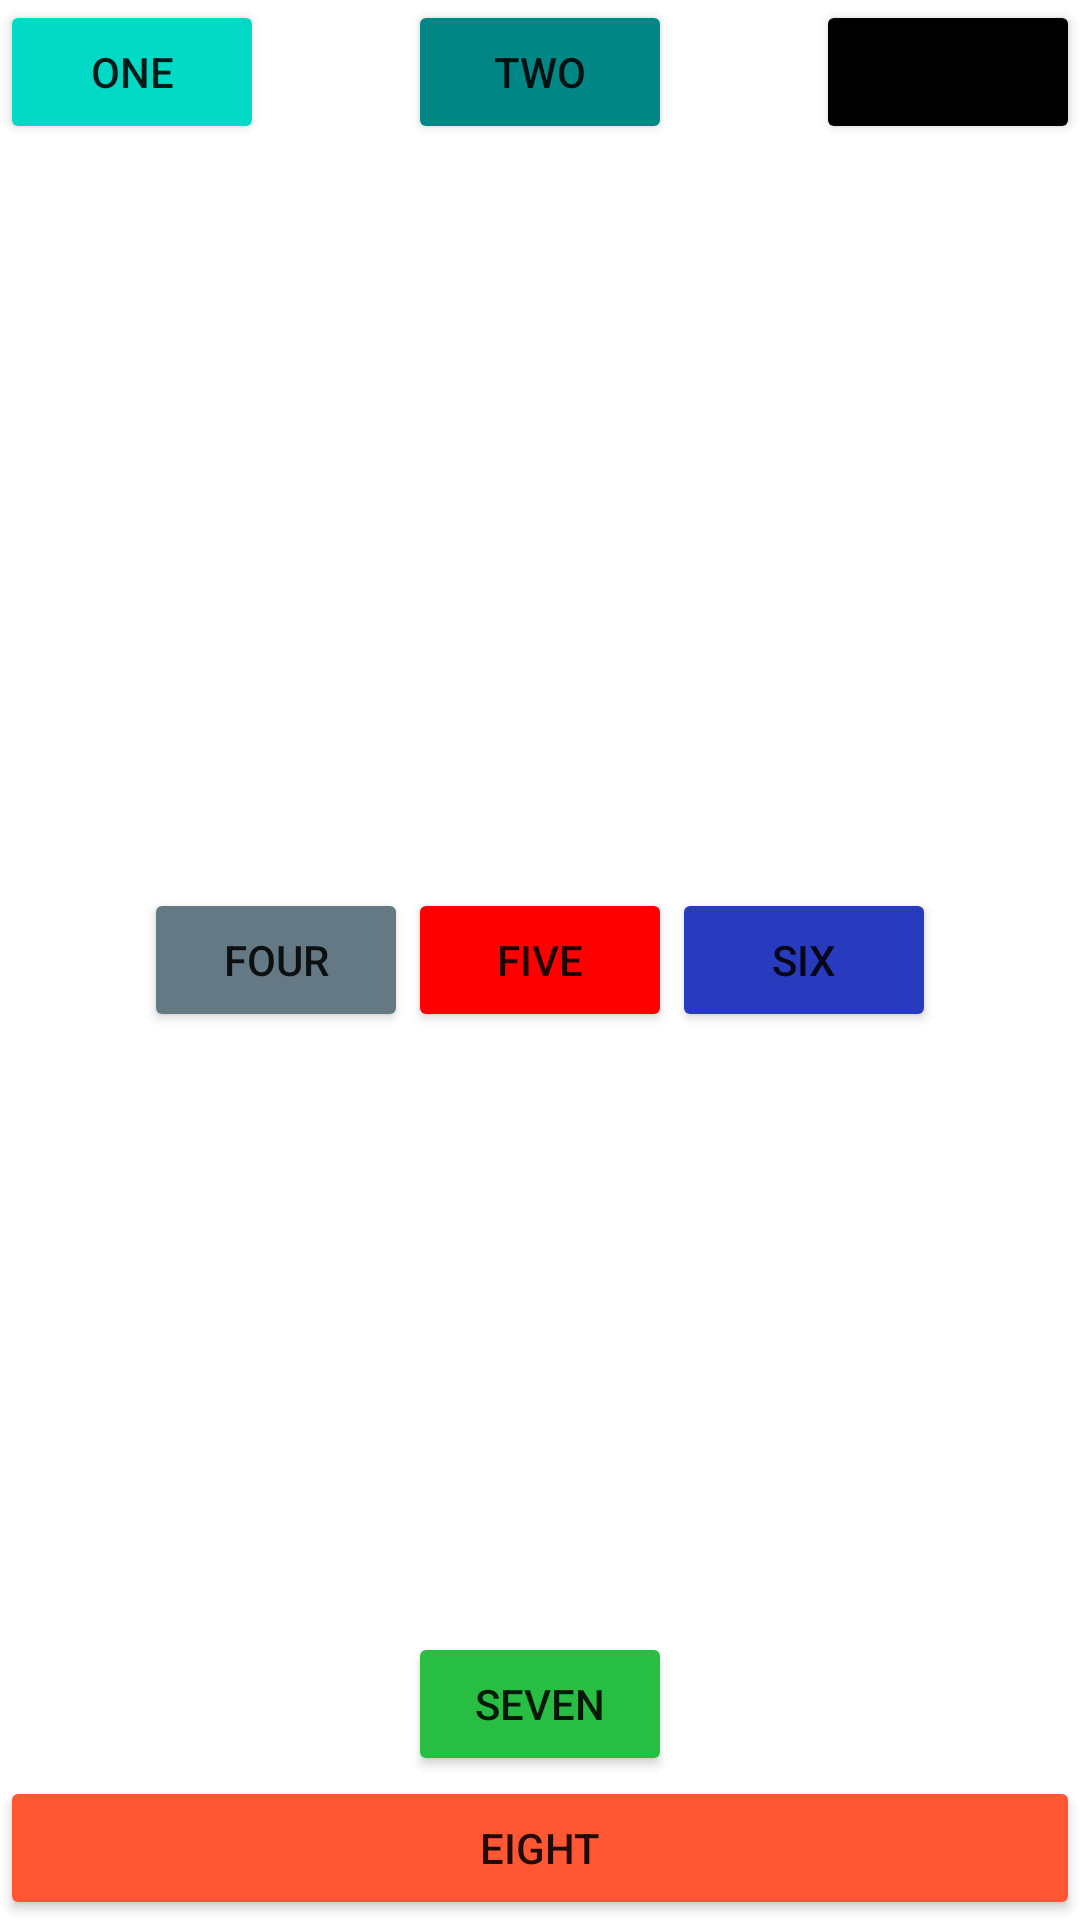

Reconstruct the res/layout file that produces this screen, plus the resources it refers to.
<!-- AndroidManifest.xml: application theme Theme.Classroom_better -->
<!-- res/layout/activity_complex.xml -->
<?xml version="1.0" encoding="utf-8"?>
<RelativeLayout
    xmlns:android="http://schemas.android.com/apk/res/android"
    android:layout_width="match_parent"
    android:layout_height="match_parent">
    <Button android:text="ONE"
        android:layout_width="wrap_content"
        android:layout_height="wrap_content"
        android:backgroundTint="@color/teal_200"
        android:id="@+id/Button01" />
    <Button android:text="TWO"
        android:layout_width="wrap_content"
        android:layout_height="wrap_content"
        android:backgroundTint="@color/teal_700"
        android:id="@+id/Button02"
        android:layout_centerHorizontal="true" />
    <Button android:text="THREE"
        android:layout_width="wrap_content"
        android:layout_height="wrap_content"
        android:backgroundTint="@color/black"
        android:id="@+id/Button03"
        android:layout_alignParentRight="true" />
    <Button android:text="FOUR"
        android:layout_width="wrap_content"
        android:layout_height="wrap_content"
        android:backgroundTint="@color/material_dynamic_secondary50"
        android:id="@+id/Button04"
        android:layout_toLeftOf="@+id/Button05"
        android:layout_centerVertical="true" />

    <Button
        android:id="@+id/Button05"
        android:layout_width="wrap_content"
        android:layout_height="wrap_content"
        android:layout_centerInParent="true"
        android:backgroundTint="@color/red"
        android:text="FIVE" />
    <Button android:text="SIX"
        android:layout_width="wrap_content"
        android:layout_height="wrap_content"
        android:backgroundTint="@color/blue"
        android:id="@+id/Button06"
        android:layout_toRightOf="@+id/Button05"
        android:layout_centerVertical="true" />
    <Button android:text="SEVEN"
        android:layout_width="wrap_content"
        android:layout_height="wrap_content"
        android:backgroundTint="@color/green"
        android:id="@+id/Button07"
        android:layout_above="@+id/Button08"
        android:layout_centerHorizontal="true" />
    <Button android:text="EIGHT"
        android:layout_width="match_parent"
        android:layout_height="wrap_content"
        android:backgroundTint="@color/orange"
        android:id="@+id/Button08"
        android:layout_alignParentBottom="true" />
</RelativeLayout>
<!-- resources referenced by this layout -->
<resources>
  <color name="black">#FF000000</color>
  <color name="blue">#283abd</color>
  <color name="green">#28bd43</color>
  <color name="orange">#ff5733</color>
  <color name="red">#ff0000</color>
  <color name="teal_200">#FF03DAC5</color>
  <color name="teal_700">#FF018786</color>
  <style name="Theme.Classroom_better" parent="Theme.MaterialComponents.DayNight.DarkActionBar">
          
          <item name="colorPrimary">@color/purple_500</item>
          <item name="colorPrimaryVariant">@color/purple_700</item>
          <item name="colorOnPrimary">@color/white</item>
          
          <item name="colorSecondary">@color/teal_200</item>
          <item name="colorSecondaryVariant">@color/teal_700</item>
          <item name="colorOnSecondary">@color/black</item>
          
          <item name="android:statusBarColor">?attr/colorPrimaryVariant</item>
          
      </style>
  <color name="purple_500">#FF6200EE</color>
  <color name="purple_700">#FF3700B3</color>
  <color name="white">#FFFFFFFF</color>
</resources>
